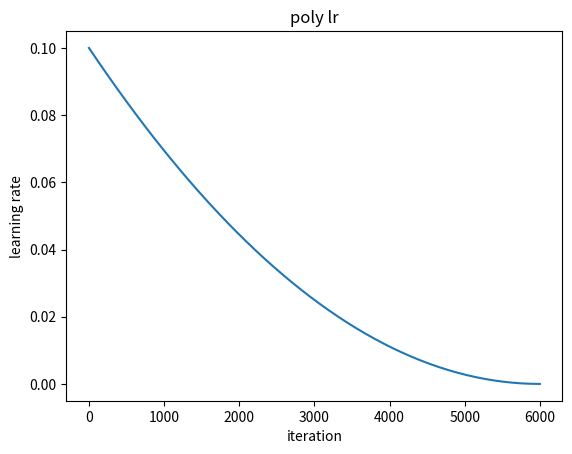

This figure's Python source:
#!D:/workplace/python
# -*- coding: utf-8 -*-
# @File  : lr policy.py
# [redacted]
# @Date  : 2019/7/30
# @Software: PyCharm
import matplotlib.pyplot as plt
from pylab import *

x = np.linspace(0,6000)
y = 0.1*((1-(x/6000))**2)
# plt.figure(1)
plt.xlabel("iteration")
plt.ylabel("learning rate")
# plt.ylim(-0.1, 1)
# plt.title(r"$f(x) = sin^2(x-2)e^{-x^2}$")
plt.title(r"poly lr")
# plt.title(r"$f(x) = 0.1*(1-x/6000)^{2}$")
plt.plot(x,y)
plt.show()


# import matplotlib.pyplot as plt
# from pylab import *
#
# x = np.linspace(0,6000,500)
#
# y = []
# for i in x:
#     if i<1500:
#         y.append(0.1)
#     if (i>=1500 and i<3000):
#         y.append(0.01)
#     if (i >= 3000 and i < 4500):
#         y.append(0.001)
#     if (i>=4500 and i<=6000):
#         y.append(0.0001)
# # plt.figure(1)
# plt.xlabel("iteration")
# plt.ylabel("learning rate")
# # plt.ylim(-0.1, 1)
# # plt.title(r"$f(x) = sin^2(x-2)e^{-x^2}$")
# plt.title(r"poly lr")
# # plt.title(r"$f(x) = 0.1*(1-x/6000)^{2}$")
# plt.plot(x,y)
# plt.show()